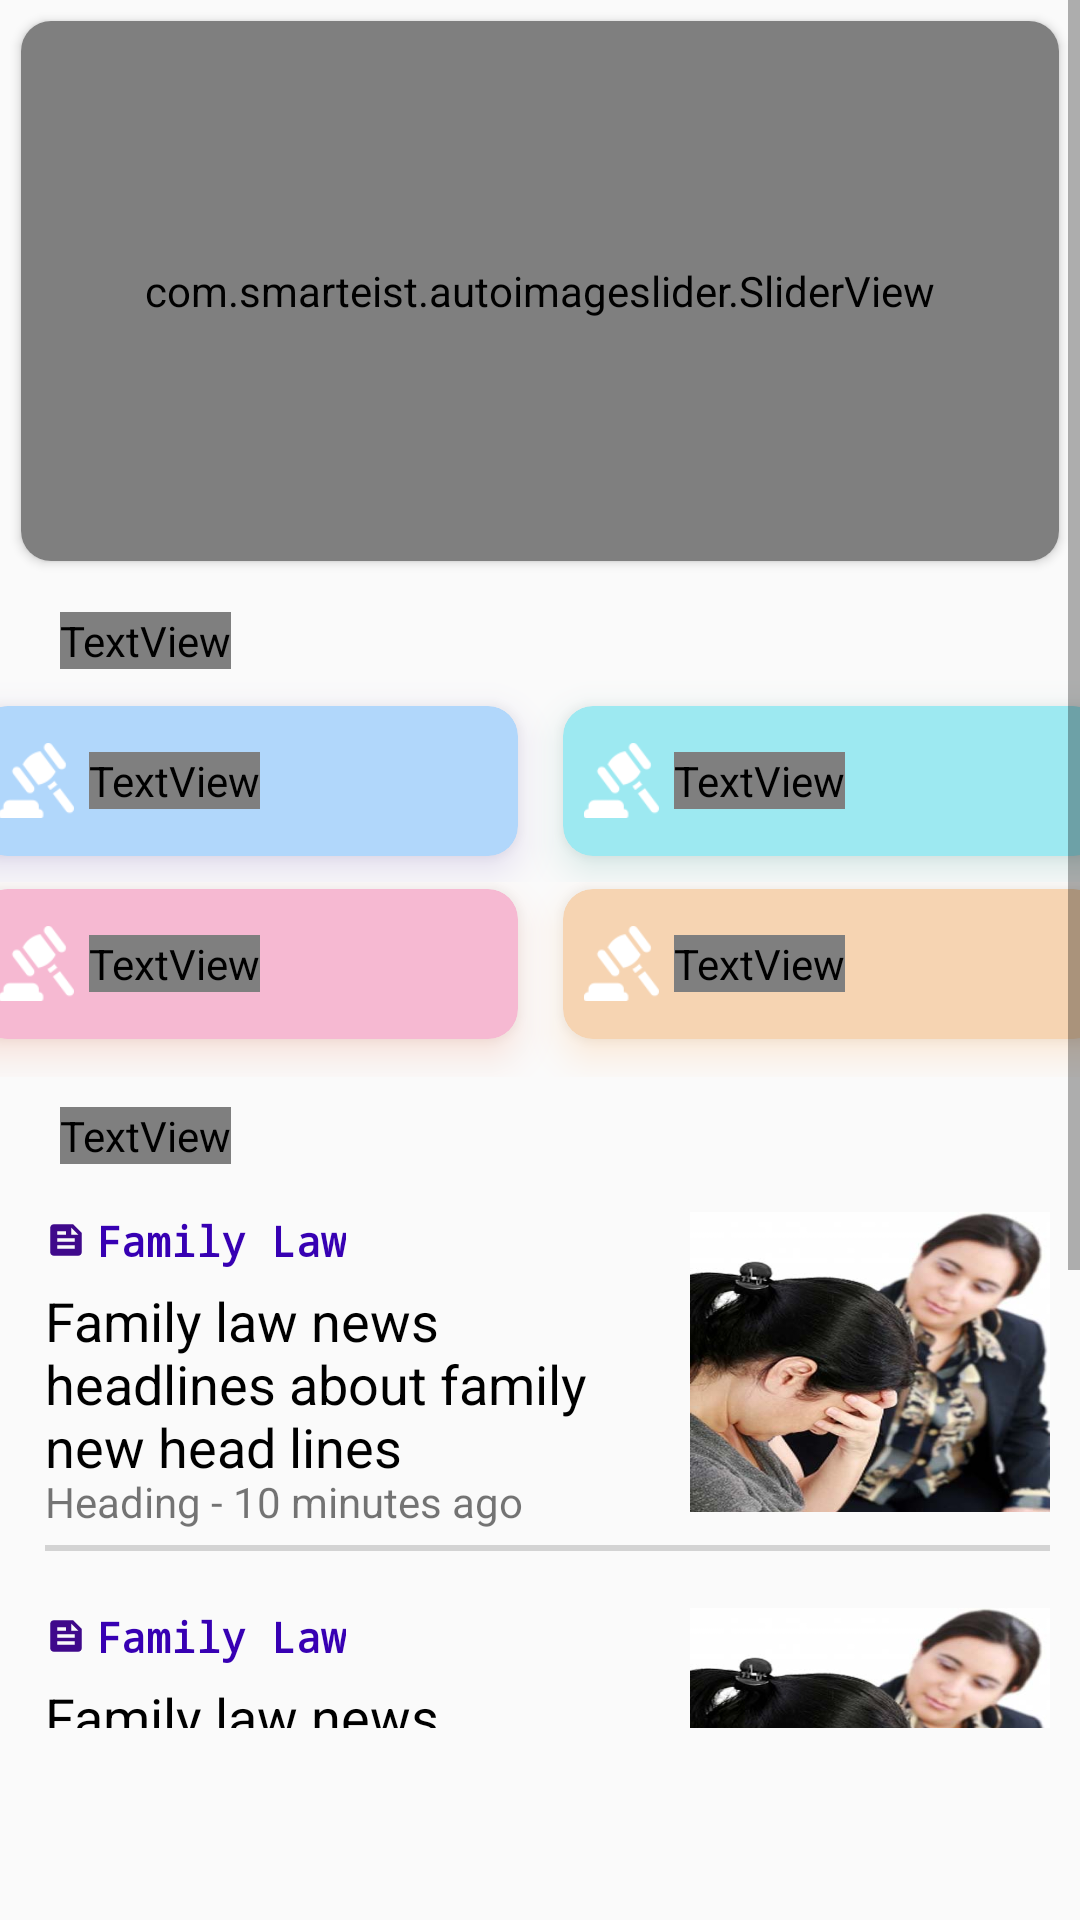

Android layout source for this screen:
<!-- AndroidManifest.xml: application theme Theme.TrueLaw -->
<!-- res/layout/fragment_home.xml -->
<?xml version="1.0" encoding="utf-8"?>
<LinearLayout xmlns:android="http://schemas.android.com/apk/res/android"
    xmlns:app="http://schemas.android.com/apk/res-auto"
    xmlns:tools="http://schemas.android.com/tools"
    android:layout_width="match_parent"
    android:layout_height="match_parent"
    tools:context=".ui.home.HomeFragment"
    android:orientation="vertical">

    <ScrollView
        android:layout_width="match_parent"
        android:layout_height="wrap_content"
        android:layout_marginBottom="64dp">

        <LinearLayout
            android:layout_width="match_parent"
            android:layout_height="wrap_content"
            android:orientation="vertical">

            <androidx.cardview.widget.CardView
                android:layout_width="match_parent"
                android:layout_height="wrap_content"
                android:layout_margin="7dp"
                app:cardCornerRadius="10dp">
                <com.smarteist.autoimageslider.SliderView
                    android:id="@+id/ads_slider"
                    android:layout_width="match_parent"
                    android:layout_height="180dp"
                    android:layout_marginTop="0dp"
                    app:sliderAnimationDuration="600"
                    app:sliderAutoCycleDirection="back_and_forth"
                    app:sliderAutoCycleEnabled="true"
                    app:sliderIndicatorAnimationDuration="600"
                    app:sliderIndicatorGravity="center_horizontal|bottom"
                    app:sliderIndicatorMargin="15dp"
                    app:sliderIndicatorOrientation="horizontal"
                    app:sliderIndicatorPadding="3dp"
                    app:sliderIndicatorRadius="1.5dp"
                    app:sliderIndicatorSelectedColor="#939393"
                    app:sliderIndicatorUnselectedColor="#FFF"
                    app:sliderScrollTimeInSec="1"
                    app:sliderStartAutoCycle="true"
                    />
            </androidx.cardview.widget.CardView>
            <TextView
                android:layout_width="wrap_content"
                android:layout_height="wrap_content"
                android:text="@string/trending_services"
                android:textSize="18sp"
                android:layout_marginTop="10dp"
                android:layout_marginStart="20dp"
                android:textColor="#454545"
                android:fontFamily="@font/farro"
                />

            <LinearLayout
                android:layout_width="match_parent"
                android:layout_height="wrap_content"
                android:orientation="horizontal"
                android:layout_gravity="center"
                android:gravity="center"
                android:paddingTop="2dp">

                <androidx.cardview.widget.CardView
                    android:layout_width="180dp"
                    android:layout_height="50dp"
                    app:cardCornerRadius="10dp"
                    android:elevation="8dp"
                    app:cardElevation="8dp"
                    android:layout_marginTop="10dp"
                    android:layout_marginBottom="9dp"
                    app:cardBackgroundColor="#B1D7FB"
                    android:outlineSpotShadowColor="#512DA8"
                    android:clickable="true"
                    android:id="@+id/cv_1">

                    <LinearLayout
                        android:layout_width="match_parent"
                        android:layout_height="match_parent"
                        android:orientation="horizontal">
                        <ImageView
                            android:layout_width="25dp"
                            android:layout_height="25dp"
                            android:src="@drawable/mace_2"
                            android:layout_gravity="center_vertical"
                            android:layout_marginStart="7dp"
                            />

                        <TextView
                            android:layout_width="wrap_content"
                            android:layout_height="wrap_content"
                            android:text="Hire a Advocate"
                            android:fontFamily="@font/dm_sans_medium"
                            android:textSize="18sp"
                            android:textColor="@color/base_color_200"
                            android:layout_marginStart="5dp"
                            android:layout_gravity="center_vertical"
                            />
                    </LinearLayout>

                </androidx.cardview.widget.CardView>
                <androidx.cardview.widget.CardView
                    android:layout_width="180dp"
                    android:layout_height="50dp"
                    android:layout_marginStart="15dp"
                    app:cardCornerRadius="10dp"
                    android:elevation="8dp"
                    app:cardElevation="8dp"
                    android:layout_marginTop="10dp"
                    android:layout_marginBottom="9dp"
                    app:cardBackgroundColor="#9DE9F1"
                    android:outlineSpotShadowColor="#00796B">
                    <LinearLayout
                        android:layout_width="match_parent"
                        android:layout_height="match_parent"
                        android:orientation="horizontal">
                        <ImageView
                            android:layout_width="25dp"
                            android:layout_height="25dp"
                            android:src="@drawable/mace_2"
                            android:layout_gravity="center_vertical"
                            android:layout_marginStart="7dp"
                            />

                        <TextView
                            android:layout_width="wrap_content"
                            android:layout_height="wrap_content"
                            android:text="Service 2"
                            android:fontFamily="@font/dm_sans_medium"
                            android:textSize="18sp"
                            android:textColor="@color/base_color_200"
                            android:layout_marginStart="5dp"
                            android:layout_gravity="center_vertical"
                            />
                    </LinearLayout>

                </androidx.cardview.widget.CardView>

            </LinearLayout>
            <LinearLayout
                android:layout_width="match_parent"
                android:layout_height="wrap_content"
                android:orientation="horizontal"
                android:layout_gravity="center"
                android:gravity="center">

                <androidx.cardview.widget.CardView
                    android:layout_width="180dp"
                    android:layout_height="50dp"
                    app:cardCornerRadius="10dp"
                    android:elevation="8dp"
                    app:cardElevation="8dp"
                    android:layout_marginTop="5dp"
                    android:layout_marginBottom="10dp"
                    app:cardBackgroundColor="#F6B9D2"
                    android:outlineSpotShadowColor="#E64A19">
                    <LinearLayout
                        android:layout_width="match_parent"
                        android:layout_height="match_parent"
                        android:orientation="horizontal">
                        <ImageView
                            android:layout_width="25dp"
                            android:layout_height="25dp"
                            android:src="@drawable/mace_2"
                            android:layout_gravity="center_vertical"
                            android:layout_marginStart="7dp"
                            />

                        <TextView
                            android:layout_width="wrap_content"
                            android:layout_height="wrap_content"
                            android:text="Service 3"
                            android:fontFamily="@font/dm_sans_medium"
                            android:textSize="18sp"
                            android:textColor="@color/base_color_200"
                            android:layout_marginStart="5dp"
                            android:layout_gravity="center_vertical"
                            />
                    </LinearLayout>

                </androidx.cardview.widget.CardView>
                <androidx.cardview.widget.CardView
                    android:layout_width="180dp"
                    android:layout_height="50dp"
                    android:layout_marginStart="15dp"
                    app:cardCornerRadius="10dp"
                    android:elevation="8dp"
                    app:cardElevation="8dp"
                    android:layout_marginTop="5dp"
                    android:layout_marginBottom="10dp"
                    app:cardBackgroundColor="#F6D4B2"
                    android:outlineSpotShadowColor="#F57C00">
                    <LinearLayout
                        android:layout_width="match_parent"
                        android:layout_height="match_parent"
                        android:orientation="horizontal">
                        <ImageView
                            android:layout_width="25dp"
                            android:layout_height="25dp"
                            android:src="@drawable/mace_2"
                            android:layout_gravity="center_vertical"
                            android:layout_marginStart="7dp"
                            />

                        <TextView
                            android:layout_width="wrap_content"
                            android:layout_height="wrap_content"
                            android:text="Service 4"
                            android:fontFamily="@font/dm_sans_medium"
                            android:textSize="18sp"
                            android:textColor="@color/base_color_200"
                            android:layout_marginStart="5dp"
                            android:layout_gravity="center_vertical"
                            />
                    </LinearLayout>

                </androidx.cardview.widget.CardView>

            </LinearLayout>
            <TextView
                android:layout_width="wrap_content"
                android:layout_height="wrap_content"
                android:text="@string/trending_news"
                android:textSize="18sp"
                android:layout_marginTop="10dp"
                android:layout_marginStart="20dp"
                android:textColor="#454545"
                android:fontFamily="@font/farro"
                />

            

            <include
                layout="@layout/news_short_block"
                />
            <include
                layout="@layout/news_short_block"
                />
            <include
                layout="@layout/news_short_block"
                />

        </LinearLayout>
    </ScrollView>
</LinearLayout>
<!-- res/layout/news_short_block.xml (included above) -->
<?xml version="1.0" encoding="utf-8"?>
<RelativeLayout xmlns:android="http://schemas.android.com/apk/res/android"
    android:layout_width="match_parent"
    android:layout_height="wrap_content"
    android:paddingTop="3dp"
    android:paddingBottom="3dp">
    <LinearLayout
        android:layout_width="wrap_content"
        android:layout_height="100dp"
        android:orientation="vertical"
        android:layout_alignParentStart="true"
        android:layout_toStartOf="@id/img1"
        android:layout_centerVertical="true"
        android:id="@+id/ll1"
        android:layout_marginEnd="10dp">

        <TextView
            android:layout_width="wrap_content"
            android:layout_height="wrap_content"
            android:text="Family Law"
            android:textSize="14dp"
            android:textColor="@color/purple_700"
            android:fontFamily="monospace"
            android:textFontWeight="600"
            android:id="@+id/topic_title"
            android:layout_marginStart="15dp"
            android:drawableLeft="@drawable/ic_baseline_feed_24"
            android:drawablePadding="3dp"
            />
        <TextView
            android:layout_width="match_parent"
            android:layout_height="wrap_content"
            android:text="Family law news headlines about family new head lines"
            android:textSize="18sp"
            android:layout_marginStart="15dp"
            android:textColor="@color/black"
            android:layout_marginTop="5dp"
            android:id="@+id/news_message_title"
            />
    </LinearLayout>

    <ImageView
        android:id="@+id/img1"
        android:layout_width="120dp"
        android:layout_height="100dp"
        android:layout_alignParentEnd="true"
        android:layout_centerVertical="true"
        android:layout_marginEnd="10dp"
        android:src="@drawable/family_law_sample"
        android:scaleType="fitXY"/>
    <TextView
        android:layout_width="wrap_content"
        android:layout_height="wrap_content"
        android:text="Heading - 10 minutes ago"
        android:layout_below="@id/ll1"
        android:layout_marginStart="15dp"
        android:id="@+id/news_time_text"
        />
    <LinearLayout
        android:layout_width="match_parent"
        android:layout_height="2dp"
        android:layout_below="@id/news_time_text"
        android:layout_marginTop="5dp"
        android:background="#D3D3D3"
        android:layout_marginStart="15dp"
        android:layout_marginEnd="10dp"
        />


</RelativeLayout>
<!-- resources referenced by this layout -->
<resources>
  <color name="base_color_200">#340070</color>
  <color name="black">#FF000000</color>
  <color name="purple_700">#FF3700B3</color>
  <!-- drawable family_law_sample: jpg bitmap (drawable, 24148 bytes) -->
  <!-- drawable ic_baseline_feed_24 (drawable) -->
  <vector android:autoMirrored="true" android:height="14dp"
      android:tint="#3F098B" android:viewportHeight="24"
      android:viewportWidth="24" android:width="14dp" xmlns:android="http://schemas.android.com/apk/res/android">
      <path android:fillColor="@android:color/white" android:pathData="M16,3H5C3.9,3 3,3.9 3,5v14c0,1.1 0.9,2 2,2h14c1.1,0 2,-0.9 2,-2V8L16,3zM7,7h5v2H7V7zM17,17H7v-2h10V17zM17,13H7v-2h10V13zM15,9V5l4,4H15z"/>
  </vector>
  <!-- drawable mace_2: png bitmap (drawable, 1904 bytes) -->
  <string name="trending_news">Trending News</string>
  <string name="trending_services">Trending Services</string>
  <style name="Theme.TrueLaw" parent="Theme.AppCompat.DayNight.NoActionBar">
          
          <item name="colorPrimary">@color/base_color_200</item>
          <item name="colorPrimaryVariant">@color/base_color</item>
          <item name="colorOnPrimary">@color/white</item>
          
          <item name="colorSecondary">@color/teal_200</item>
          <item name="colorSecondaryVariant">@color/teal_700</item>
          <item name="colorOnSecondary">@color/black</item>
          
          <item name="android:statusBarColor" tools:targetApi="l">?attr/colorPrimaryVariant</item>
          
      </style>
  <color name="base_color">#190036</color>
  <color name="white">#FFFFFFFF</color>
  <color name="teal_200">#FF03DAC5</color>
  <color name="teal_700">#FF018786</color>
</resources>
